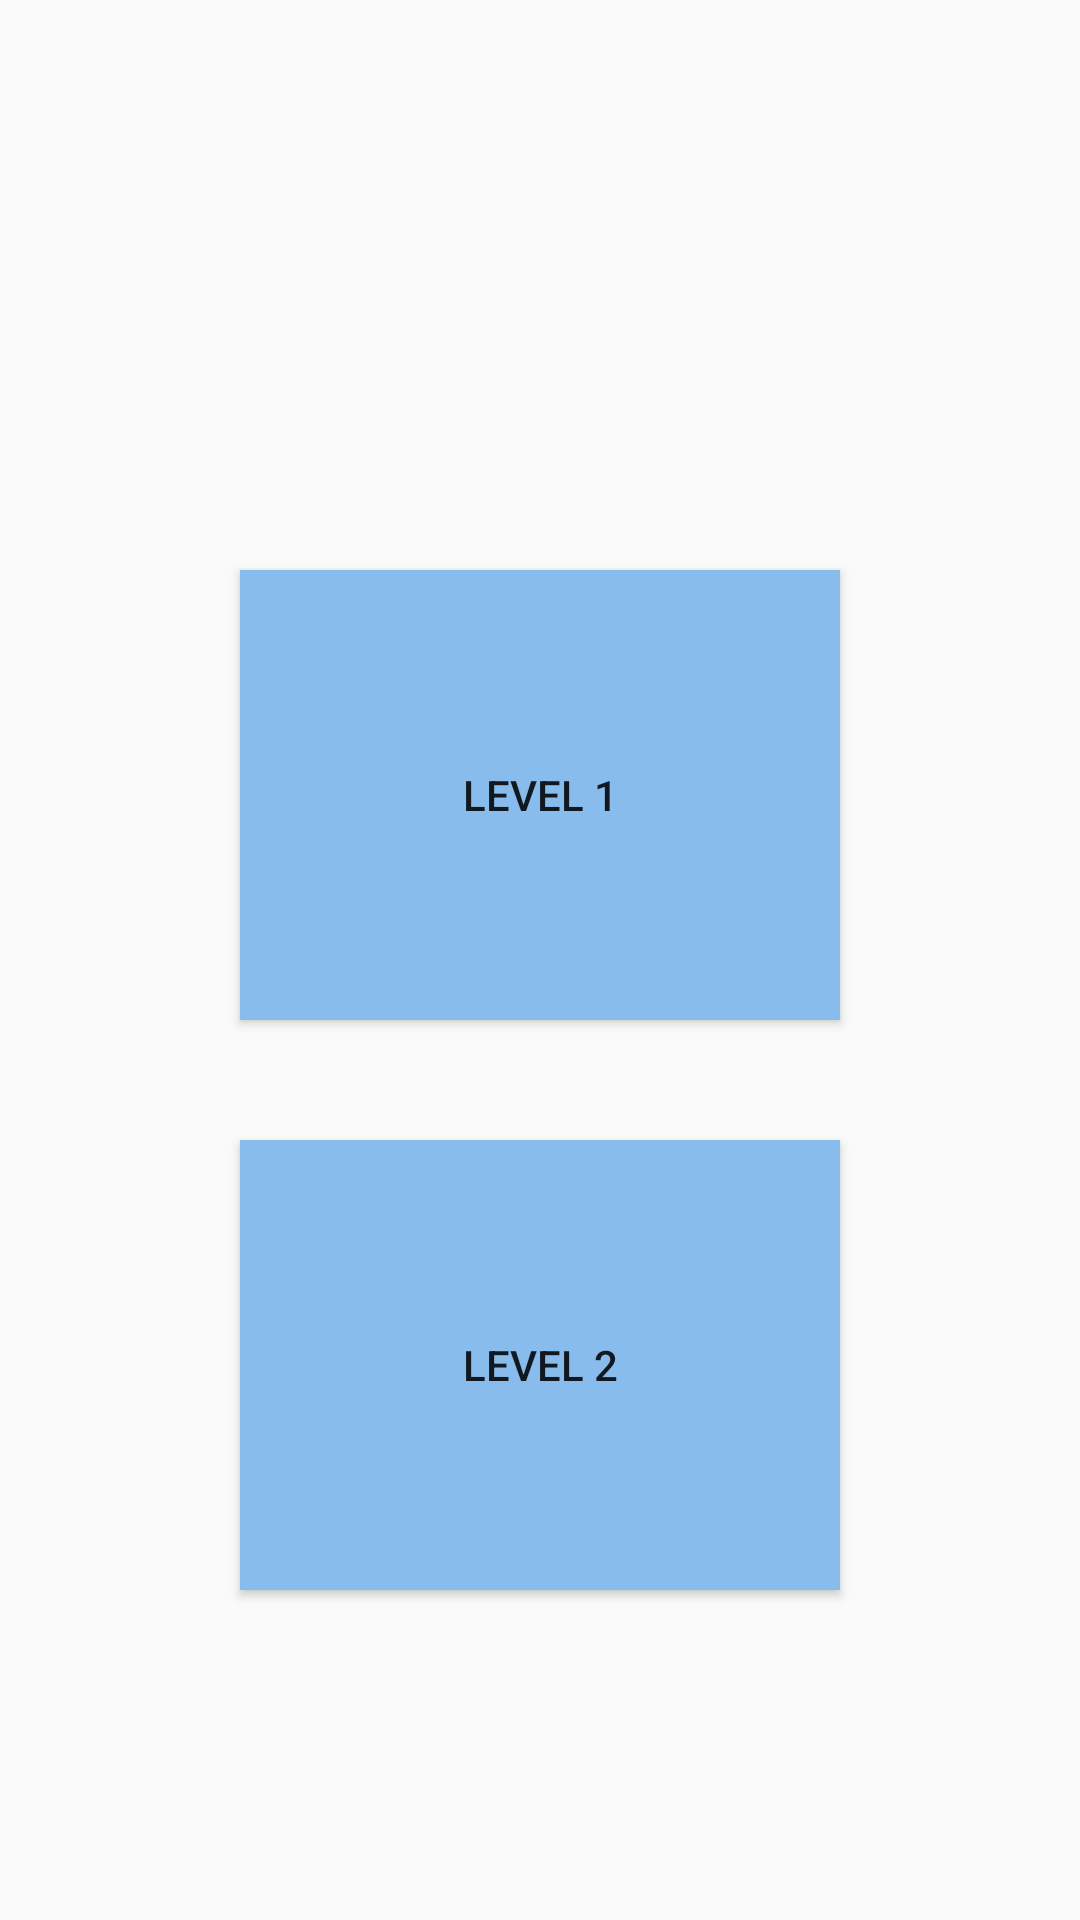

This screen was rendered from an Android layout file. Write that file and the resources it references.
<!-- AndroidManifest.xml: application theme AppTheme -->
<!-- res/layout/main_menu.xml -->
<?xml version="1.0" encoding="utf-8"?>
<androidx.constraintlayout.widget.ConstraintLayout xmlns:android="http://schemas.android.com/apk/res/android"
    xmlns:app="http://schemas.android.com/apk/res-auto"
    android:orientation="vertical"
    android:layout_width="match_parent"
    android:layout_height="match_parent">


    <Button
        android:layout_width="200dp"
        android:layout_height="150dp"
        android:id="@+id/btnkuis2"
        app:layout_constraintEnd_toEndOf="parent"
        app:layout_constraintStart_toStartOf="parent"
        app:layout_constraintTop_toTopOf="parent"
        app:layout_constraintBottom_toBottomOf="@id/btnkuis"
        android:background="@color/color"
        android:text="@string/level_1"
        />
    <Button
        android:layout_width="200dp"
        android:layout_height="150dp"
        android:id="@+id/btnkuis"
        app:layout_constraintEnd_toEndOf="parent"
        app:layout_constraintStart_toStartOf="parent"
        app:layout_constraintTop_toTopOf="parent"
        app:layout_constraintBottom_toBottomOf="parent"
        android:layout_marginTop="270dp"
        android:background="@color/color"
        android:text="@string/level_2"

        />

</androidx.constraintlayout.widget.ConstraintLayout>
<!-- resources referenced by this layout -->
<resources>
  <color name="color">#87BCEC</color>
  <string name="level_1"> Level 1</string>
  <string name="level_2"> Level 2</string>
  <style name="AppTheme" parent="Theme.AppCompat.Light.DarkActionBar">
          
          <item name="colorPrimary">@color/colorPrimary</item>
          <item name="colorPrimaryDark">@color/colorPrimaryDark</item>
          <item name="colorAccent">@color/colorAccent</item>
      </style>
  <color name="colorPrimary">#008577</color>
  <color name="colorPrimaryDark">#00574B</color>
  <color name="colorAccent">#D81B60</color>
</resources>
